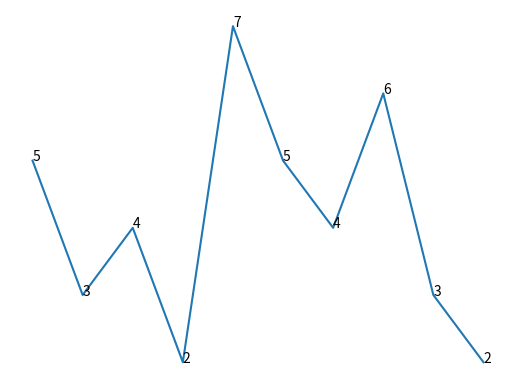

Generate this figure with matplotlib:
import numpy
from matplotlib import pyplot

x = numpy.arange(10)
y = numpy.array([5,3,4,2,7,5,4,6,3,2])

fig = pyplot.figure()#frameon=False)
ax = fig.add_subplot(111) #111 is optional

''' next 3 instructions remove frames and axis '''
ax.set_frame_on(False)
ax.axes.get_xaxis().set_visible(False)
ax.axes.get_yaxis().set_visible(False)

pyplot.plot(x,y)

for i,j in zip(x,y):
    ax.annotate(str(j),xy=(i,j))

pyplot.show()
